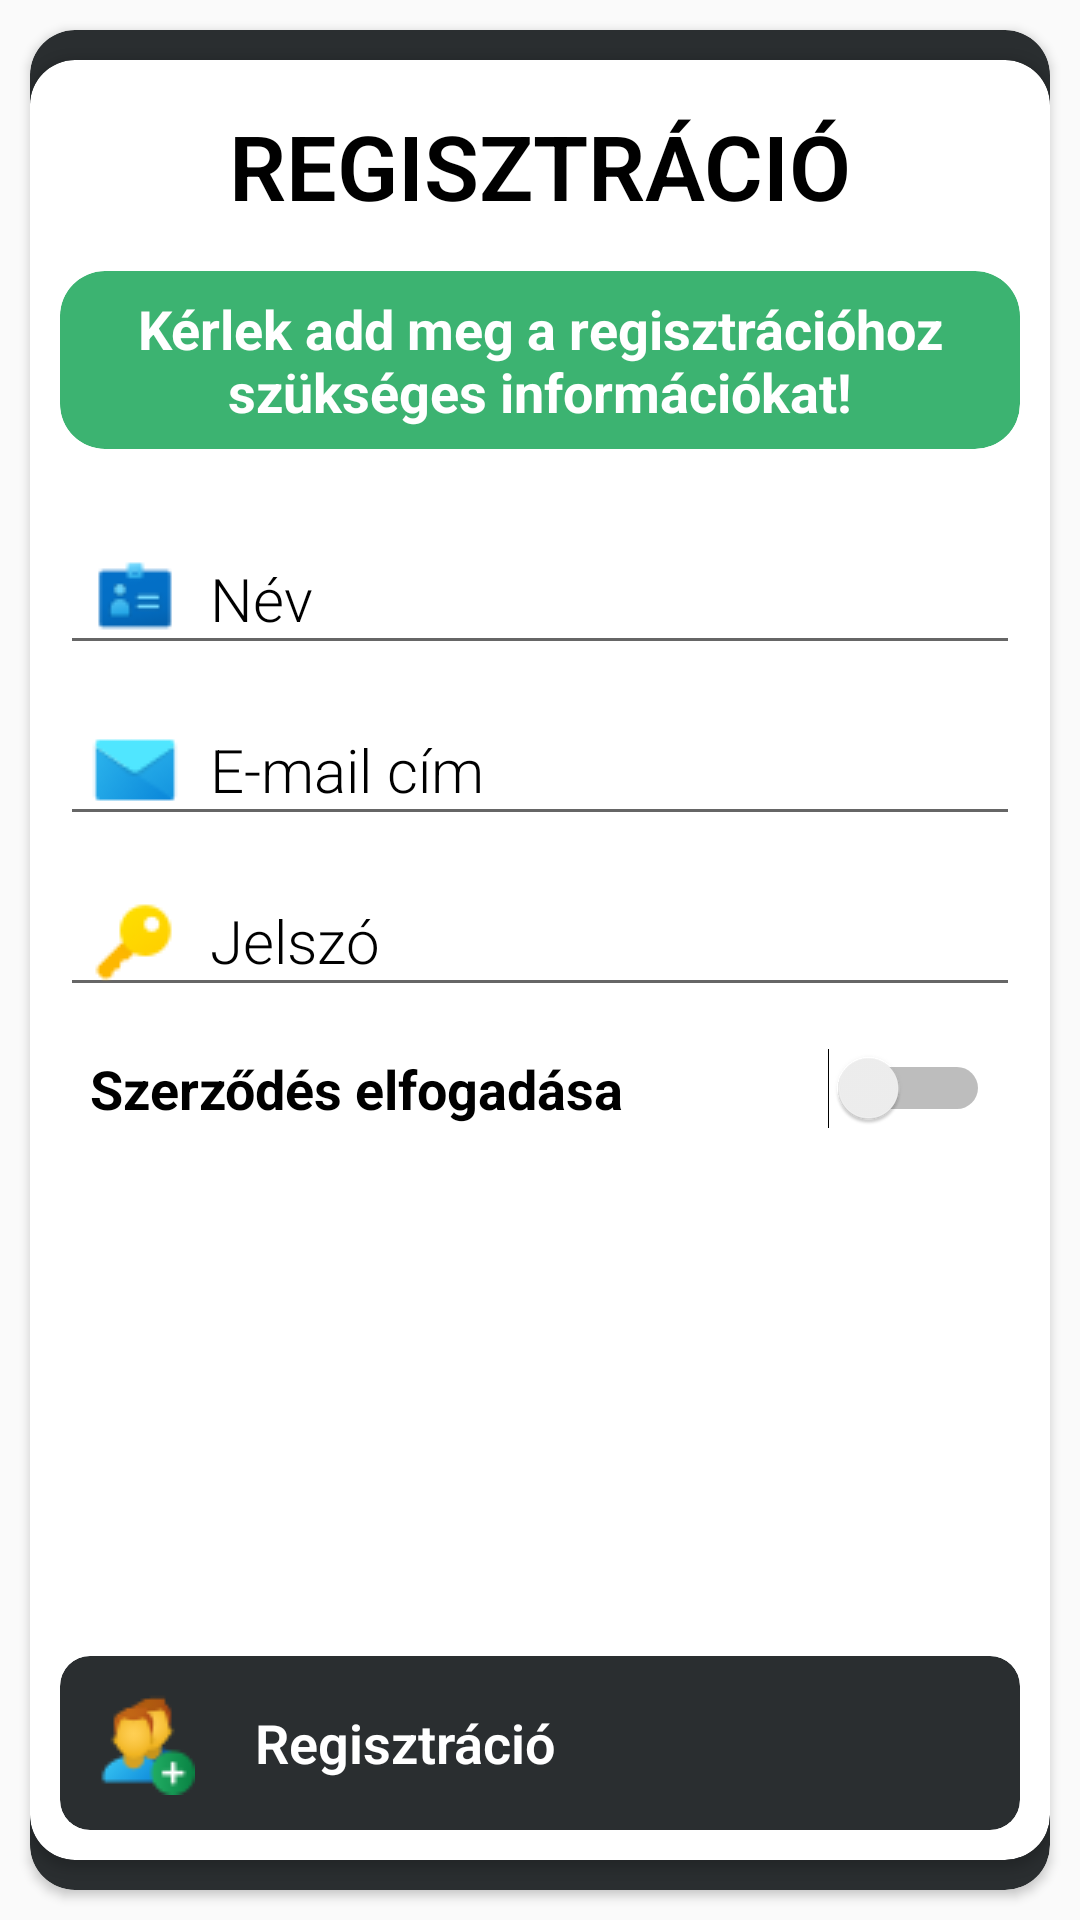

Android layout source for this screen:
<!-- AndroidManifest.xml: application theme AppTheme -->
<!-- res/layout/activity_regisztracio.xml -->
<?xml version="1.0" encoding="utf-8"?>
<LinearLayout xmlns:android="http://schemas.android.com/apk/res/android"
    xmlns:app="http://schemas.android.com/apk/res-auto"
    xmlns:tools="http://schemas.android.com/tools"
    android:layout_width="match_parent"
    android:layout_height="match_parent"
    android:orientation="vertical"
    tools:context=".Regisztracio">

    <androidx.cardview.widget.CardView
        android:layout_width="match_parent"
        android:layout_height="match_parent"
        android:layout_marginLeft="10dp"
        android:layout_marginTop="10dp"
        android:layout_marginRight="10dp"
        android:layout_marginBottom="10dp"
        app:cardBackgroundColor="@color/cimsorBar"
        app:cardCornerRadius="15dp"
        app:contentPadding="0dp">

        <LinearLayout
            android:layout_width="match_parent"
            android:layout_height="match_parent"
            android:orientation="vertical">

            <androidx.cardview.widget.CardView
                android:layout_width="match_parent"
                android:layout_height="match_parent"
                android:layout_marginTop="10dp"
                android:layout_marginBottom="10dp"
                app:cardBackgroundColor="@color/cimsorText"
                app:cardCornerRadius="15dp"
                app:contentPadding="10dp">

                <LinearLayout
                    android:layout_width="match_parent"
                    android:layout_height="match_parent"
                    android:gravity="center|top"
                    android:orientation="vertical">

                    <TextView
                        android:id="@+id/textView34"
                        style="@style/controlActionLabel"
                        android:layout_width="match_parent"
                        android:layout_height="wrap_content"
                        android:layout_marginLeft="0dp"
                        android:layout_marginTop="5dp"
                        android:layout_marginRight="0dp"
                        android:layout_marginBottom="5dp"
                        android:text="@string/regisztracio"
                        android:textAllCaps="true"
                        android:textColor="@color/cimsorTextB"
                        android:textSize="30dp"
                        android:textStyle="bold"
                        android:typeface="normal" />

                    <androidx.cardview.widget.CardView
                        android:layout_width="match_parent"
                        android:layout_height="wrap_content"
                        android:layout_marginTop="10dp"
                        android:layout_marginBottom="20dp"
                        app:cardBackgroundColor="@color/mentesGomb"
                        app:cardCornerRadius="15dp"
                        app:cardElevation="0dp"
                        app:contentPadding="2dp">

                        <LinearLayout
                            android:layout_width="match_parent"
                            android:layout_height="match_parent"
                            android:orientation="vertical">

                            <TextView
                                android:id="@+id/textView38"
                                android:layout_width="wrap_content"
                                android:layout_height="match_parent"
                                android:justificationMode="none"
                                android:padding="5dp"
                                android:text="@string/regisztral"
                                android:textAlignment="center"
                                android:textColor="@color/cimsorText"
                                android:textSize="18sp"
                                android:textStyle="bold" />
                        </LinearLayout>

                    </androidx.cardview.widget.CardView>

                    <EditText
                        android:id="@+id/textViewRegNev"
                        style="@style/controlEditText"
                        android:layout_width="match_parent"
                        android:layout_height="wrap_content"
                        android:layout_marginLeft="0dp"
                        android:layout_marginTop="5dp"
                        android:layout_marginRight="0dp"
                        android:layout_marginBottom="5dp"
                        android:drawableStart="@drawable/idname"
                        android:drawablePadding="10dp"
                        android:ems="10"
                        android:hint="@string/regnev"
                        android:inputType="none|textPersonName"
                        android:paddingLeft="10dp"
                        android:textColor="@color/cimsorTextB"
                        android:textSize="20sp" />

                    <EditText
                        android:id="@+id/editTextRegEmail"
                        style="@style/controlEditText"
                        android:layout_width="match_parent"
                        android:layout_height="wrap_content"
                        android:layout_marginLeft="0dp"
                        android:layout_marginTop="5dp"
                        android:layout_marginRight="0dp"
                        android:layout_marginBottom="5dp"
                        android:drawableStart="@drawable/mail1"
                        android:drawablePadding="10dp"
                        android:ems="10"
                        android:hint="@string/BelepesEmail"
                        android:inputType="textEmailAddress"
                        android:paddingLeft="10dp"
                        android:textColor="@color/cimsorTextB"
                        android:textSize="20sp" />

                    <EditText
                        android:id="@+id/editTextRegPassword"
                        style="@style/controlEditText"
                        android:layout_width="match_parent"
                        android:layout_height="wrap_content"
                        android:layout_marginLeft="0dp"
                        android:layout_marginTop="5dp"
                        android:layout_marginRight="0dp"
                        android:layout_marginBottom="5dp"
                        android:drawableStart="@drawable/password1"
                        android:drawablePadding="10dp"
                        android:ems="10"
                        android:hint="@string/BelepesPw"
                        android:inputType="textPassword"
                        android:paddingLeft="10dp"
                        android:textColor="@color/cimsorTextB"
                        android:textSize="20sp" />

                    <Switch
                        android:id="@+id/SwitchSzerzodes"
                        android:layout_width="match_parent"
                        android:layout_height="wrap_content"
                        android:gravity="center_vertical"
                        android:padding="10dp"
                        android:text="@string/acceptText"
                        android:textColor="@color/cimsorTextB"
                        android:textSize="18sp"
                        android:textStyle="bold" />

                </LinearLayout>

                <LinearLayout
                    android:layout_width="match_parent"
                    android:layout_height="match_parent"
                    android:gravity="bottom"
                    android:orientation="vertical">

                    <androidx.cardview.widget.CardView
                        android:layout_width="match_parent"
                        android:layout_height="wrap_content"
                        android:layout_gravity="bottom"
                        app:cardBackgroundColor="@color/cimsorBar"
                        app:cardCornerRadius="10dp"
                        app:cardElevation="0dp"
                        app:contentPadding="5dp">

                        <Button
                            android:id="@+id/ButtonREG"
                            style="@style/controlButtonView1"
                            android:layout_width="match_parent"
                            android:layout_height="match_parent"
                            android:background="@color/cimsorBar"
                            android:drawableLeft="@drawable/reg1"
                            android:drawablePadding="20dp"
                            android:paddingLeft="5dp"
                            android:text="@string/regTitle"
                            android:textColor="@color/cimsorText"
                            android:textStyle="bold" />

                    </androidx.cardview.widget.CardView>

                </LinearLayout>

            </androidx.cardview.widget.CardView>

        </LinearLayout>

    </androidx.cardview.widget.CardView>
</LinearLayout>
<!-- resources referenced by this layout -->
<resources>
  <color name="cimsorBar">#2A2E30</color>
  <color name="cimsorText">#FFFFFF</color>
  <color name="cimsorTextB">#000000</color>
  <color name="mentesGomb">#3CB371</color>
  <!-- drawable idname: png bitmap (drawable, 977 bytes) -->
  <!-- drawable mail1: png bitmap (drawable, 1018 bytes) -->
  <!-- drawable password1: png bitmap (drawable, 885 bytes) -->
  <!-- drawable reg1: png bitmap (drawable, 1970 bytes) -->
  <string name="BelepesEmail">E-mail cím</string>
  <string name="BelepesPw">Jelszó</string>
  <string name="acceptText">Szerződés elfogadása</string>
  <string name="regTitle">Regisztráció</string>
  <string name="regisztracio">Regisztráció</string>
  <string name="regisztral">Kérlek add meg a regisztrációhoz szükséges információkat!</string>
  <string name="regnev">Név</string>
  <style name="controlActionLabel" parent="Theme.AppCompat">
          <item name="android:layout_marginLeft">10dp</item>
          <item name="android:layout_marginTop">10dp</item>
          <item name="android:layout_marginRight">10dp</item>
          <item name="android:textAlignment">center</item>
          <item name="android:layout_gravity"> center</item>
          <item name="android:backgroundTint">@color/cimsorText</item>
          <item name="srcCompat">@drawable/save_icon</item>
          <item name="android:textSize">18dp</item>
          <item name="android:fontFamily">sans-serif-light</item>
      </style>
  <style name="controlButtonView1" parent="TextAppearance.AppCompat">
          <item name="android:textSize">18dp</item>
          <item name="android:textColor">@color/cimsorTextB</item>
          <item name="android:textAlignment">viewStart</item>
          <item name="android:textAllCaps">false</item>
          <item name="android:fontFamily">sans-serif-light</item>
      </style>
  <style name="controlEditText" parent="Theme.AppCompat">
          <item name="android:textColor">@color/cimsorTextB</item>
          <item name="android:layout_marginTop">5dp</item>
          <item name="android:layout_marginBottom">5dp</item>
          <item name="android:layout_marginLeft">10dp</item>
          <item name="android:layout_marginRight">10dp</item>
          <item name="android:paddingLeft">15dp</item>
          <item name="android:textSize">18dp</item>
          <item name="android:textColorHint">@color/cimsorTextB</item>
          <item name="android:fontFamily">sans-serif-light</item>
      </style>
  <style name="AppTheme" parent="Theme.AppCompat.Light.NoActionBar">
          
          <item name="colorPrimary">@color/colorPrimary</item>
          <item name="colorPrimaryDark">@color/colorPrimaryDark</item>
          <item name="colorAccent">@color/colorAccent</item>
      </style>
  <!-- drawable save_icon: png bitmap (drawable, 3296 bytes) -->
  <color name="colorPrimary">#000000</color>
  <color name="colorPrimaryDark">#000000</color>
  <color name="colorAccent">#03DAC5</color>
</resources>
